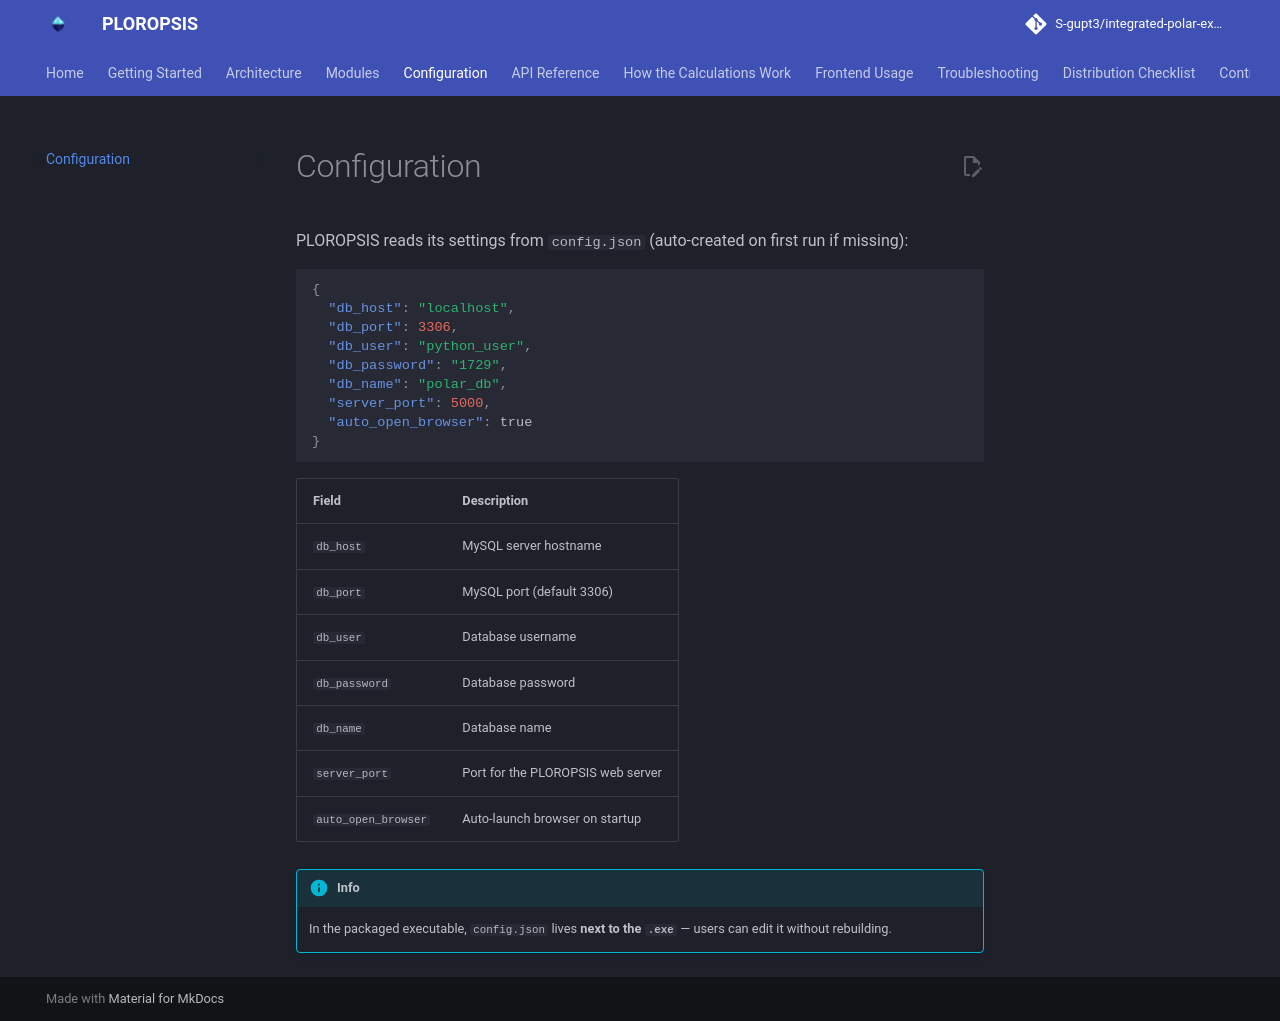

repository: S-gupt3/integrated-polar-expedition-logistic · page: configuration/index.html · generator: mkdocs

# Configuration

PLOROPSIS reads its settings from `config.json` (auto-created on first run if missing):

```json
{
  "db_host": "localhost",
  "db_port": 3306,
  "db_user": "python_user",
  "db_password": "1729",
  "db_name": "polar_db",
  "server_port": 5000,
  "auto_open_browser": true
}
```

| Field | Description |
| :--- | :--- |
| `db_host` | MySQL server hostname |
| `db_port` | MySQL port (default 3306) |
| `db_user` | Database username |
| `db_password` | Database password |
| `db_name` | Database name |
| `server_port` | Port for the PLOROPSIS web server |
| `auto_open_browser` | Auto-launch browser on startup |

!!! info
    In the packaged executable, `config.json` lives **next to the `.exe`** — users can edit it without rebuilding.
